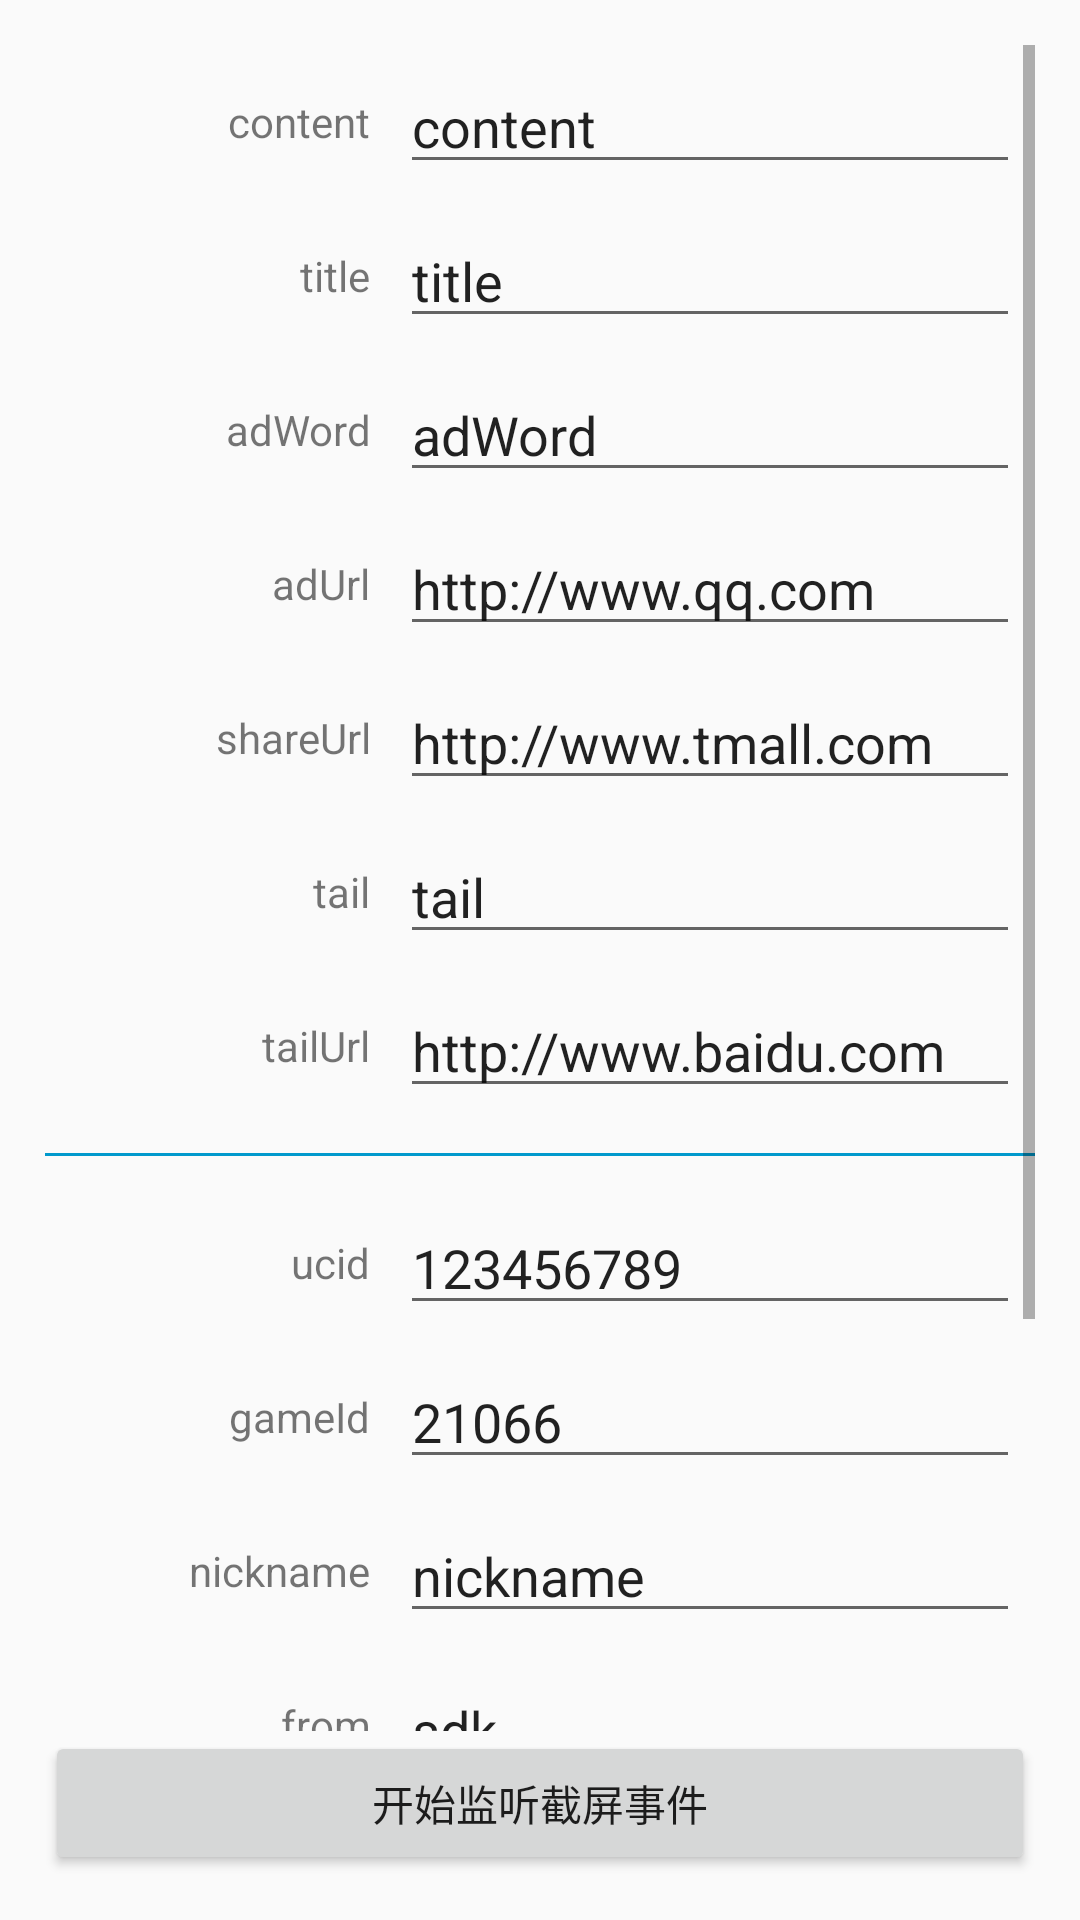

Android layout source for this screen:
<!-- AndroidManifest.xml: application theme AppTheme -->
<!-- res/layout/activity_test_share.xml -->
<?xml version="1.0" encoding="utf-8"?>
<RelativeLayout xmlns:android="http://schemas.android.com/apk/res/android"
              android:orientation="vertical"
              android:layout_width="match_parent"
              android:layout_height="match_parent"
                android:padding="15dp"
    >
    <Button
        android:id="@+id/btn_share"
        android:layout_width="match_parent"
        android:layout_height="wrap_content"
        android:layout_alignParentBottom="true"
        android:text="开始监听截屏事件"
        android:onClick="onShare"/>

    <ScrollView
        android:layout_above="@id/btn_share"
        android:layout_width="match_parent"
        android:layout_height="match_parent"
        >

        <LinearLayout
            android:layout_width="match_parent"
            android:layout_height="wrap_content"
            android:orientation="vertical">
            <LinearLayout
                style="@style/layout_input_with_label">
                <TextView style="@style/lable_left_to_input" android:text="content"/>
                <EditText style="@style/input_right_to_lable" android:id="@+id/et_content" android:text="content"/>
            </LinearLayout>

            <LinearLayout
                style="@style/layout_input_with_label">
                <TextView style="@style/lable_left_to_input" android:text="title"/>
                <EditText style="@style/input_right_to_lable" android:id="@+id/et_title" android:text="title"/>
            </LinearLayout>

            <LinearLayout
                style="@style/layout_input_with_label">
                <TextView style="@style/lable_left_to_input" android:text="adWord"/>
                <EditText style="@style/input_right_to_lable" android:id="@+id/et_adWord" android:text="adWord"/>
            </LinearLayout>

            <LinearLayout
                style="@style/layout_input_with_label">
                <TextView style="@style/lable_left_to_input" android:text="adUrl"/>
                <EditText style="@style/input_right_to_lable" android:id="@+id/et_adUrl" android:text="http://www.qq.com"/>
            </LinearLayout>

            <LinearLayout
                style="@style/layout_input_with_label">
                <TextView style="@style/lable_left_to_input" android:text="shareUrl"/>
                <EditText style="@style/input_right_to_lable" android:id="@+id/et_shareUrl" android:text="http://www.tmall.com"/>
            </LinearLayout>

            <LinearLayout
                style="@style/layout_input_with_label">
                <TextView style="@style/lable_left_to_input" android:text="tail"/>
                <EditText style="@style/input_right_to_lable" android:id="@+id/et_tail" android:text="tail"/>
            </LinearLayout>

            <LinearLayout
                style="@style/layout_input_with_label">
                <TextView style="@style/lable_left_to_input" android:text="tailUrl"/>
                <EditText style="@style/input_right_to_lable" android:id="@+id/et_tailUrl" android:text="http://www.baidu.com"/>
            </LinearLayout>

            <include layout="@layout/divider"/>

            <LinearLayout
                style="@style/layout_input_with_label">
                <TextView style="@style/lable_left_to_input" android:text="ucid"/>
                <EditText style="@style/input_right_to_lable" android:id="@+id/et_ucid" android:text="123456789"/>
            </LinearLayout>

            <LinearLayout
                style="@style/layout_input_with_label">
                <TextView style="@style/lable_left_to_input" android:text="gameId"/>
                <EditText style="@style/input_right_to_lable" android:id="@+id/et_gameId" android:text="21066"/>
            </LinearLayout>

            <LinearLayout
                style="@style/layout_input_with_label">
                <TextView style="@style/lable_left_to_input" android:text="nickname"/>
                <EditText style="@style/input_right_to_lable" android:id="@+id/et_nickname" android:text="nickname"/>
            </LinearLayout>

            <LinearLayout
                style="@style/layout_input_with_label">
                <TextView style="@style/lable_left_to_input" android:text="from"/>
                <EditText style="@style/input_right_to_lable" android:id="@+id/et_from" android:text="sdk"/>
            </LinearLayout>

            <LinearLayout
                style="@style/layout_input_with_label">
                <TextView style="@style/lable_left_to_input" android:text="imgUrl"/>
                <EditText style="@style/input_right_to_lable" android:id="@+id/et_imgUrl" android:text="由截屏时间获得，不可编辑" android:enabled="false"/>
            </LinearLayout>

            <LinearLayout
                style="@style/layout_input_with_label">
                <TextView style="@style/lable_left_to_input" android:text="platform"/>
                <EditText style="@style/input_right_to_lable" android:id="@+id/et_platform" android:text="wechat" />
            </LinearLayout>

            <LinearLayout
                style="@style/layout_input_with_label">
                <TextView style="@style/lable_left_to_input" android:text="iconUrl"/>
                <EditText style="@style/input_right_to_lable" android:id="@+id/et_iconUrl" android:text="由截屏时间获得，不可编辑" android:enabled="false"/>
            </LinearLayout>


        </LinearLayout>
    </ScrollView>


</RelativeLayout>
<!-- res/layout/divider.xml (included above) -->
<?xml version="1.0" encoding="utf-8"?>
    <TextView xmlns:android="http://schemas.android.com/apk/res/android"
              android:layout_width="match_parent"
              android:layout_height="1dp"
              android:layout_marginTop="10dp"
              android:layout_marginBottom="10dp"
              android:background="@android:color/holo_blue_dark"/>
<!-- resources referenced by this layout -->
<resources>
  <style name="input_right_to_lable">
          <item name="android:layout_width">0dp</item>
          <item name="android:layout_height">wrap_content</item>
          <item name="android:layout_weight">2</item>
          <item name="android:singleLine">true</item>
      </style>
  <style name="lable_left_to_input">
          <item name="android:layout_width">0dp</item>
          <item name="android:layout_height">wrap_content</item>
          <item name="android:layout_weight">1</item>
          <item name="android:gravity">right</item>
          <item name="android:layout_marginRight">10dp</item>
          <item name="android:singleLine">true</item>
      </style>
  <style name="layout_input_with_label">
          <item name="android:layout_width">match_parent</item>
          <item name="android:layout_height">wrap_content</item>
          <item name="android:orientation">horizontal</item>
          <item name="android:padding">5dp</item>
          <item name="android:gravity">center_vertical</item>
      </style>
  <style name="AppTheme" parent="Theme.AppCompat.Light.DarkActionBar">
          
      </style>
</resources>
